5-way image classification set "Clauliflower-Disease-Classification" from GitHub (sourov526/Clauliflower-Disease-Classification); label vocabulary: cauliflower healthy, cauliflower healthy leaf, cauliflower leaf black rot, cauliflower leaf red spot, cauliflower spot rot.

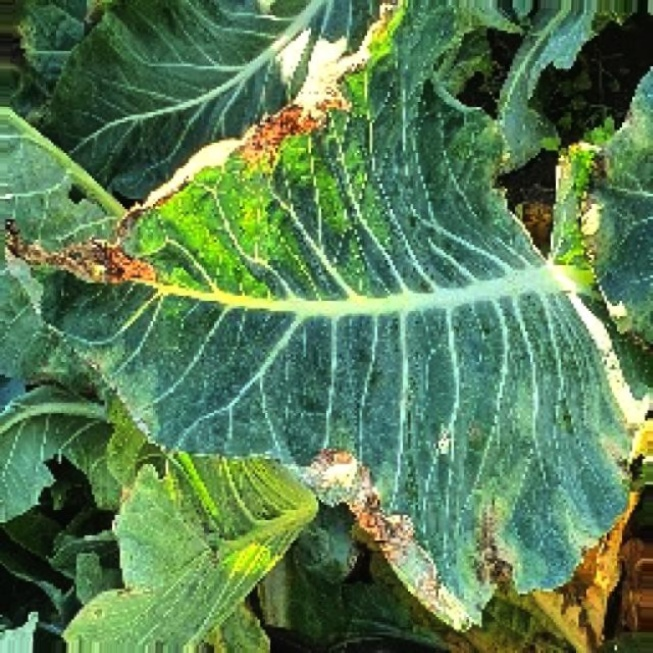
Label: cauliflower leaf black rot

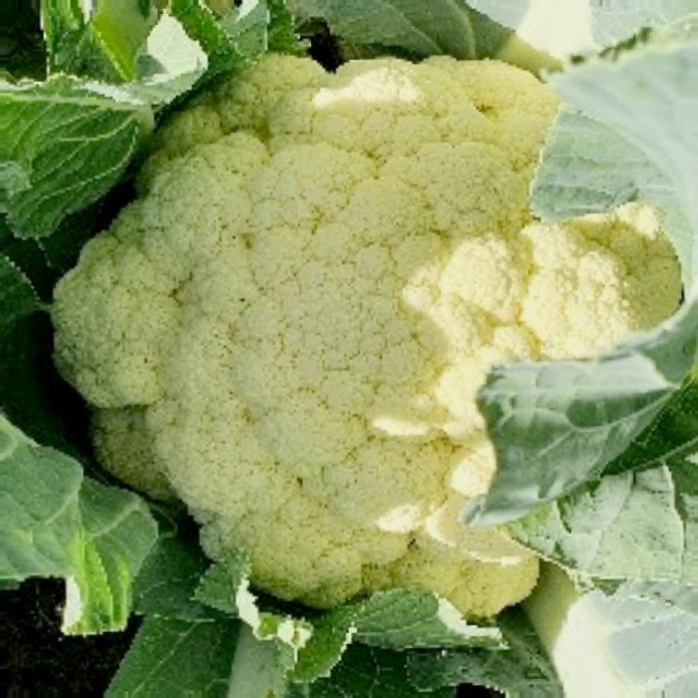
Label: cauliflower healthy

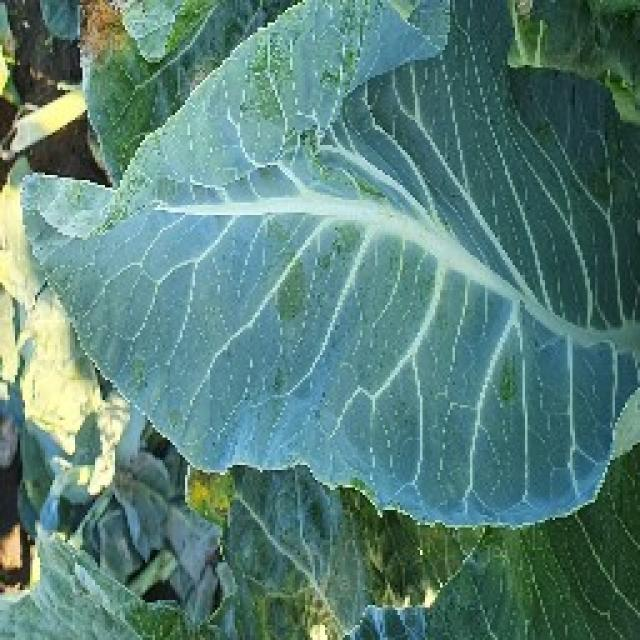
Label: cauliflower healthy leaf

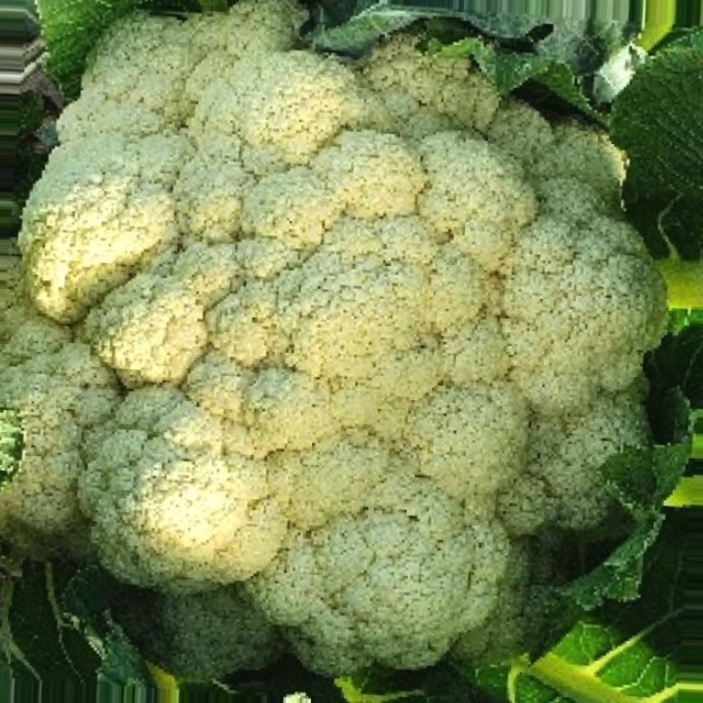
Label: cauliflower healthy

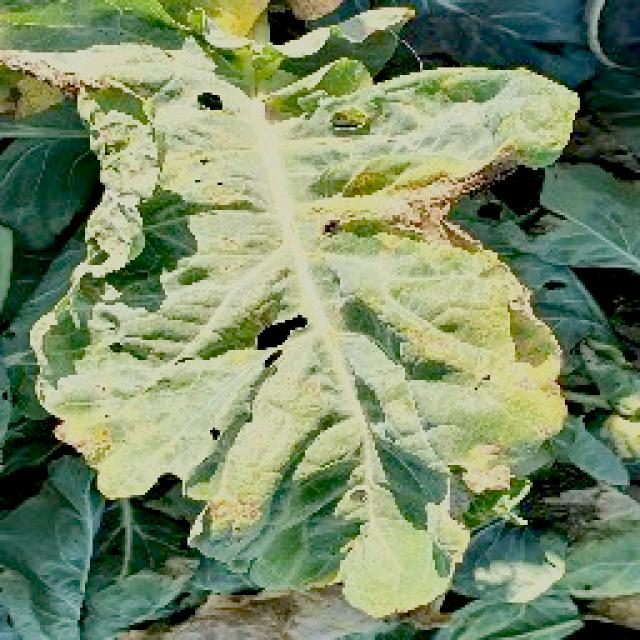
Label: cauliflower leaf red spot

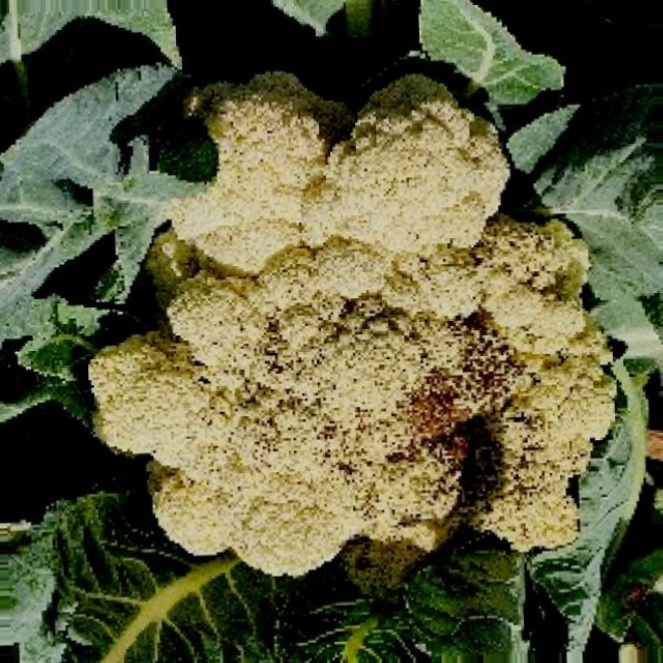
Label: cauliflower spot rot
